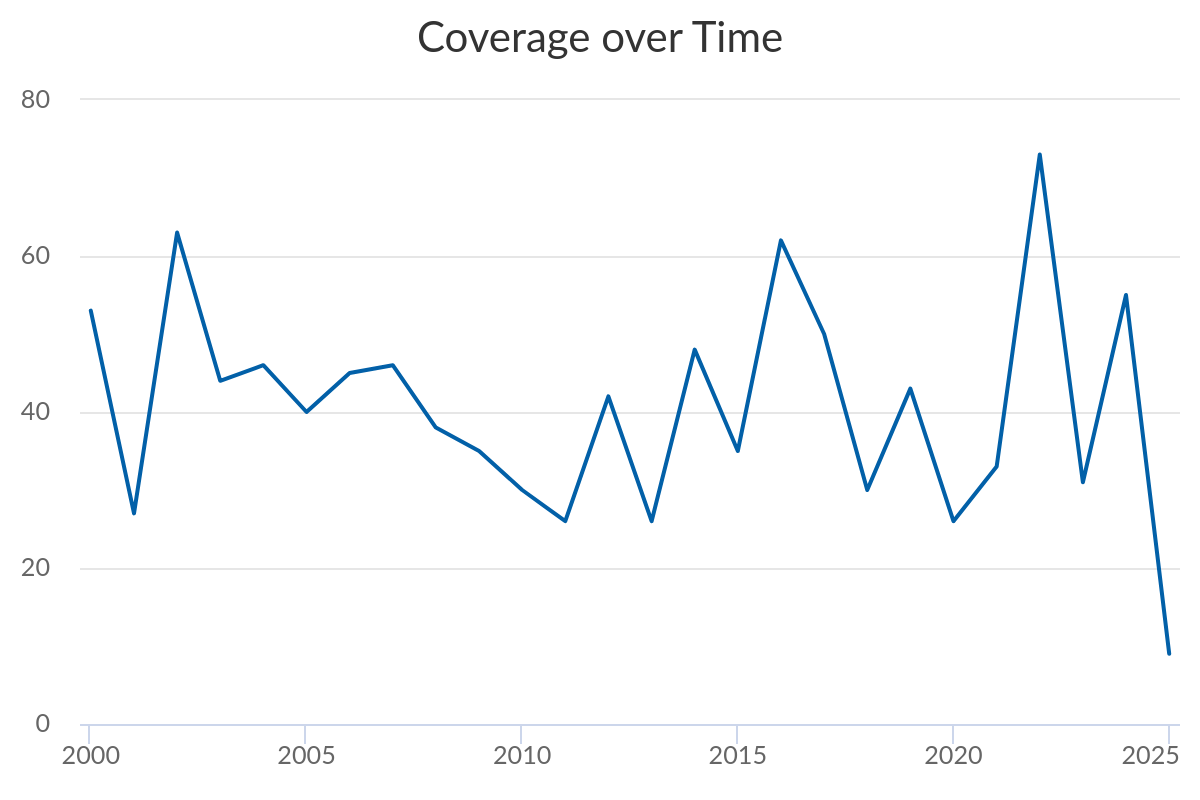

The file beside this chart, header and first rows:
Coverage over Time, Coverage
2000-01-01 00:00:00, 53
2001-01-01 00:00:00, 27
2002-01-01 00:00:00, 63
2003-01-01 00:00:00, 44
2004-01-01 00:00:00, 46
2005-01-01 00:00:00, 40
2006-01-01 00:00:00, 45
2007-01-01 00:00:00, 46
2008-01-01 00:00:00, 38
2009-01-01 00:00:00, 35
2010-01-01 00:00:00, 30
2011-01-01 00:00:00, 26
2012-01-01 00:00:00, 42
2013-01-01 00:00:00, 26
2014-01-01 00:00:00, 48
2015-01-01 00:00:00, 35
2016-01-01 00:00:00, 62
2017-01-01 00:00:00, 50
2018-01-01 00:00:00, 30
2019-01-01 00:00:00, 43
2020-01-01 00:00:00, 26
2021-01-01 00:00:00, 33
2022-01-01 00:00:00, 73
2023-01-01 00:00:00, 31
2024-01-01 00:00:00, 55
2025-01-01 00:00:00, 9
